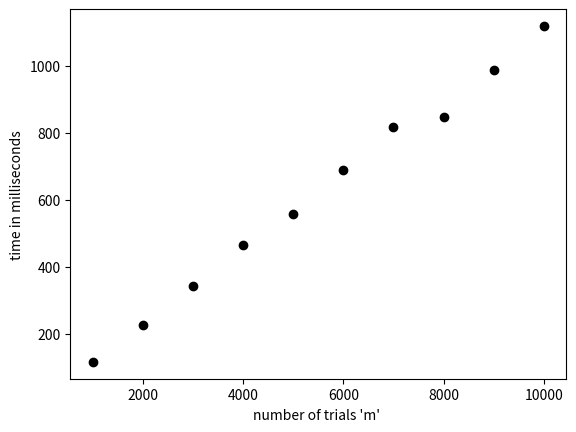

The matplotlib source for this figure:
#!/usr/bin/env python3
# -*- coding: utf-8 -*-
"""
Created on Thu Jan 10 18:04:27 2019
Attempt at solving birthay paradox problem.
for CS-5140 Data Mining

@date: Januart, 10, 2019
@author: gurpartapbhatti
"""

"""
Consider a domain of size n = 5000.

Problem A: Generate random numbers in the domain [n]
until two hae the same value. How many random trials
did this take? We will use k to represent this value.

Approach A:
1. Create a set.
2. Generate a random number 'x' between 1 and 5000.
3. IF set contains x, store number of trials 'k' it
took to generate a duplicate element. ELSE, store x
in the set, GOTO step 2.
"""

import matplotlib.pyplot as plt
import numpy as np
import time


def experiment(n, m):
    """
    int n is the range
    int m is number of experiments
    """
    K = np.zeros(m, dtype = int)
    for i in range(m):
        K[i] = random_num_twice(n)
    return K


def random_num_twice(n):
    """
    This method takes in a positive int n as a parameter,
    and returns number of trials until two randomly
    generated values over domain[n] are the same
    """
    S = {n}
    S.clear()
    s = np.random.randint(n)
    k = 1
    while s not in S:
        S.add(s)
        k += 1
        s = np.random.randint(n)
    return k


def to_cdf(K):
    """
    K is unsorted array of ints
    """
    K_len = len(K)
    K.sort(axis = 0)
    max_k = np.max(K)
    Y = np.zeros(max_k + 1)
    ki_1 = 0
    for i in range(K_len):
        ki = K[i]
        Y[ki_1:ki] = i/K_len
        ki_1 = ki
    # Y[max_k] = K_len/K_len
    Y[max_k] = 1
    return Y


def expected_val(K):
    """
    K is an array of number.
    This method returns the mean of K.
    sum(K)/len(K), or average val of K.
    """
    return np.mean(K)


def single_experiment():
    n = 5000
    m = 300
    s_t = time.time()
    K = experiment(n, m)
    e_t = time.time()
    T[i] = (e_t - s_t) * 1000
    Y = to_cdf(K)
    X = np.linspace(0, np.max(K), np.max(K) + 1)
    plt.plot(X, Y, label = 'normal_CDF')
    plt.legend(bbox_to_anchor=(.35,1))
    plt.xlabel('number of trial')
    plt.ylabel('cumulutive density')
    plt.show()
    E = expected_val(K)
    print('E[k] = ', E)
    print('dt', (e_t - s_t)*1000)


n = 5000
m_1 = 1000
m_n = 10000
dm = 1000
M = np.arange(m_1, m_n + dm, dm)
T = np.zeros(len(M))
for i in range (len(T)):
    s_t = time.time()
    K = experiment(n, M[i])
    e_t = time.time()
    T[i] = (e_t - s_t) * 1000
plt.plot(M, T, 'k o')
plt.xlabel('number of trials \'m\' ')
plt.ylabel('time in milliseconds')
plt.show()

